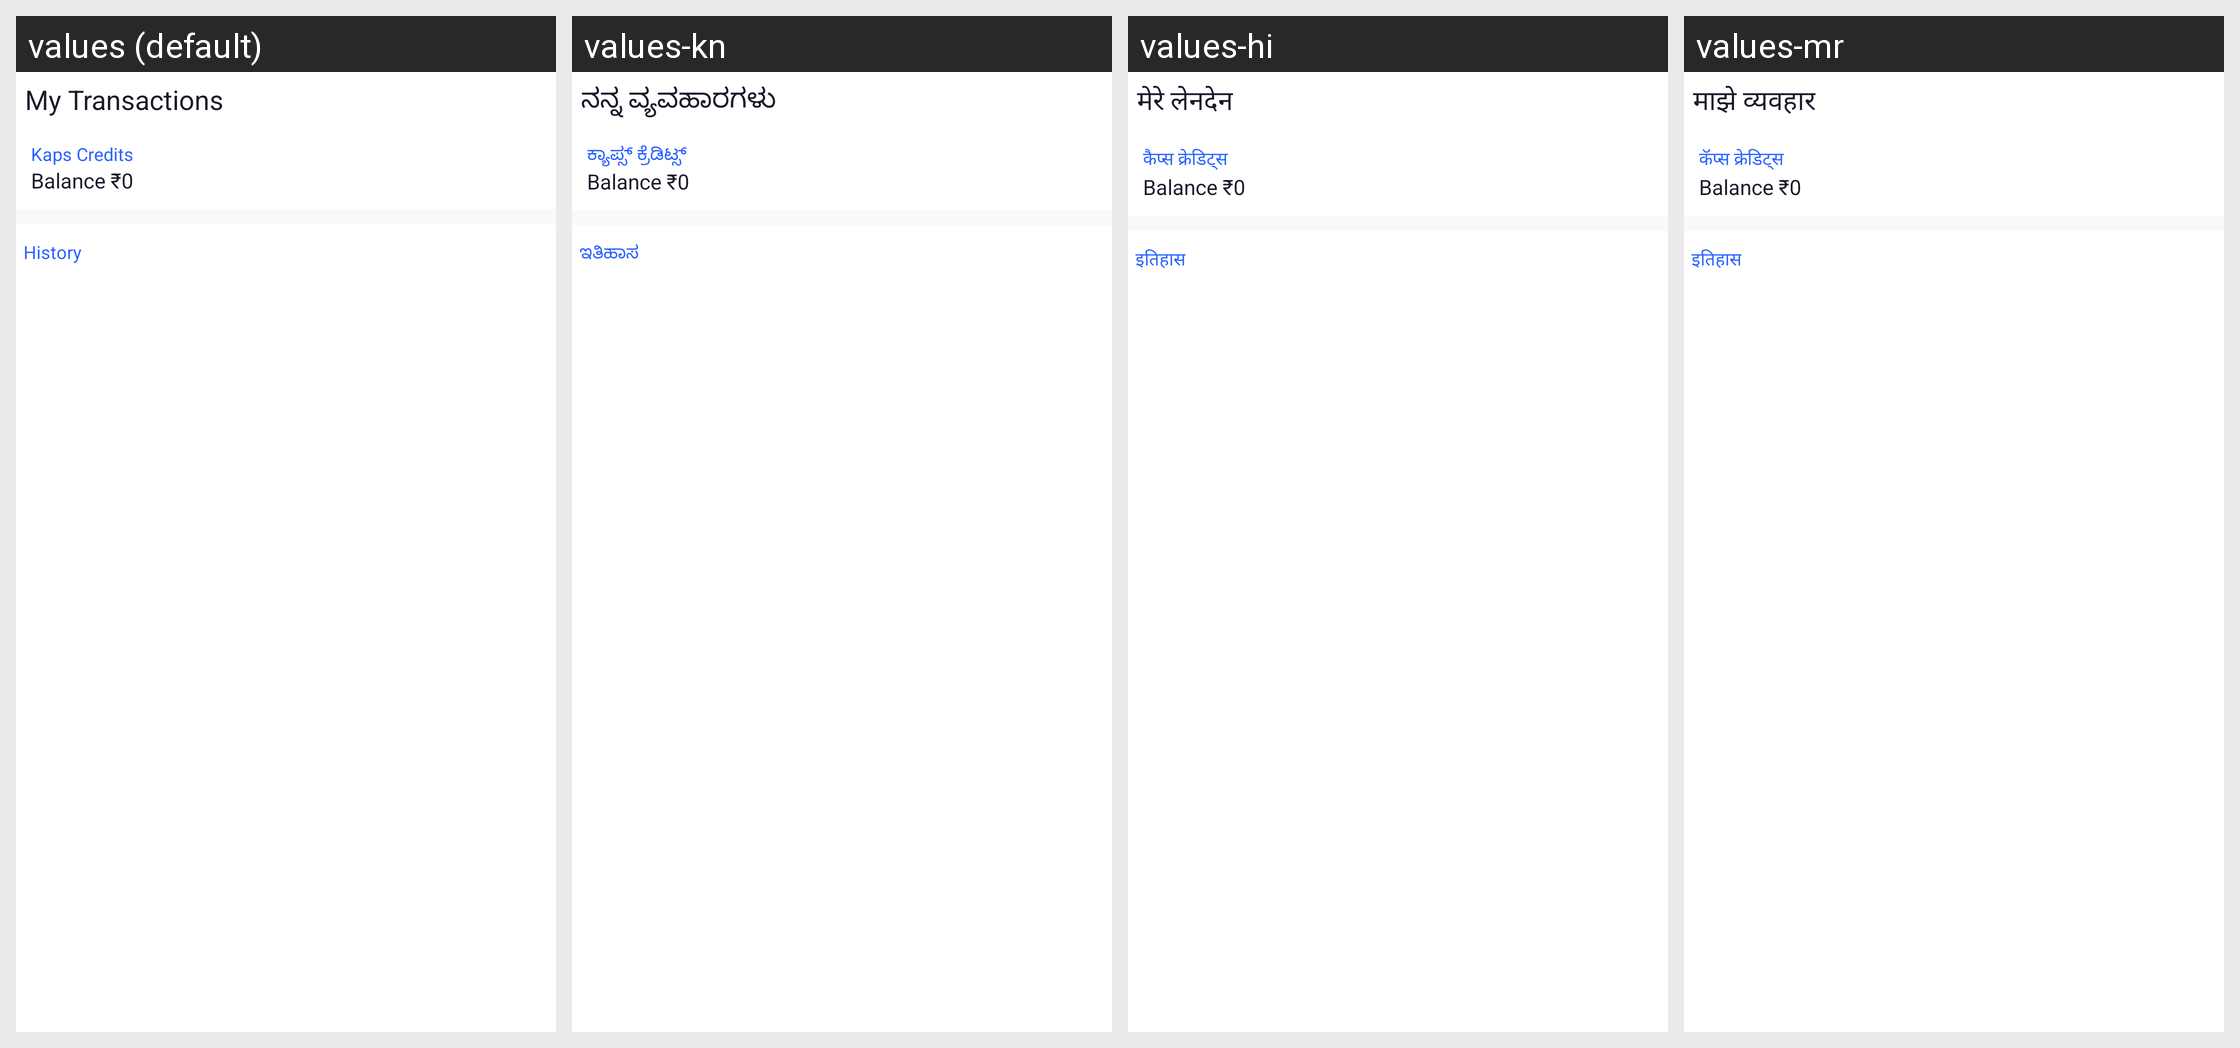

This grid shows one Android layout under several languages. Give, for every string resource on the screen, its name, the default text and each shown locale's text.
Android screen res/layout/activity_goods_agent_withdrawal_transactions.xml rendered under 4 locales, left to right: values (default), values-kn, values-hi, values-mr. Device: Nexus 5 (rendered at 1080×1920; each locale shown at half size, 540×960, under a caption strip naming it); theme Theme.PartnerApp.NoActionBar.
Strings drawn on this screen, with the default value and each locale's value (text and hints the layout hard-codes, and strings that could not be matched under every locale, appear in the picture but are not listed):

my_transaction
  values: My Transactions
  values-kn: ನನ್ನ ವ್ಯವಹಾರಗಳು
  values-hi: मेरे लेनदेन
  values-mr: माझे व्यवहार

kaps_credit
  values: Kaps Credits
  values-kn: ಕ್ಯಾಪ್ಸ್ ಕ್ರೆಡಿಟ್ಸ್
  values-hi: कैप्स क्रेडिट्स
  values-mr: कॅप्स क्रेडिट्स

history
  values: History
  values-kn: ಇತಿಹಾಸ
  values-hi: इतिहास
  values-mr: इतिहास
